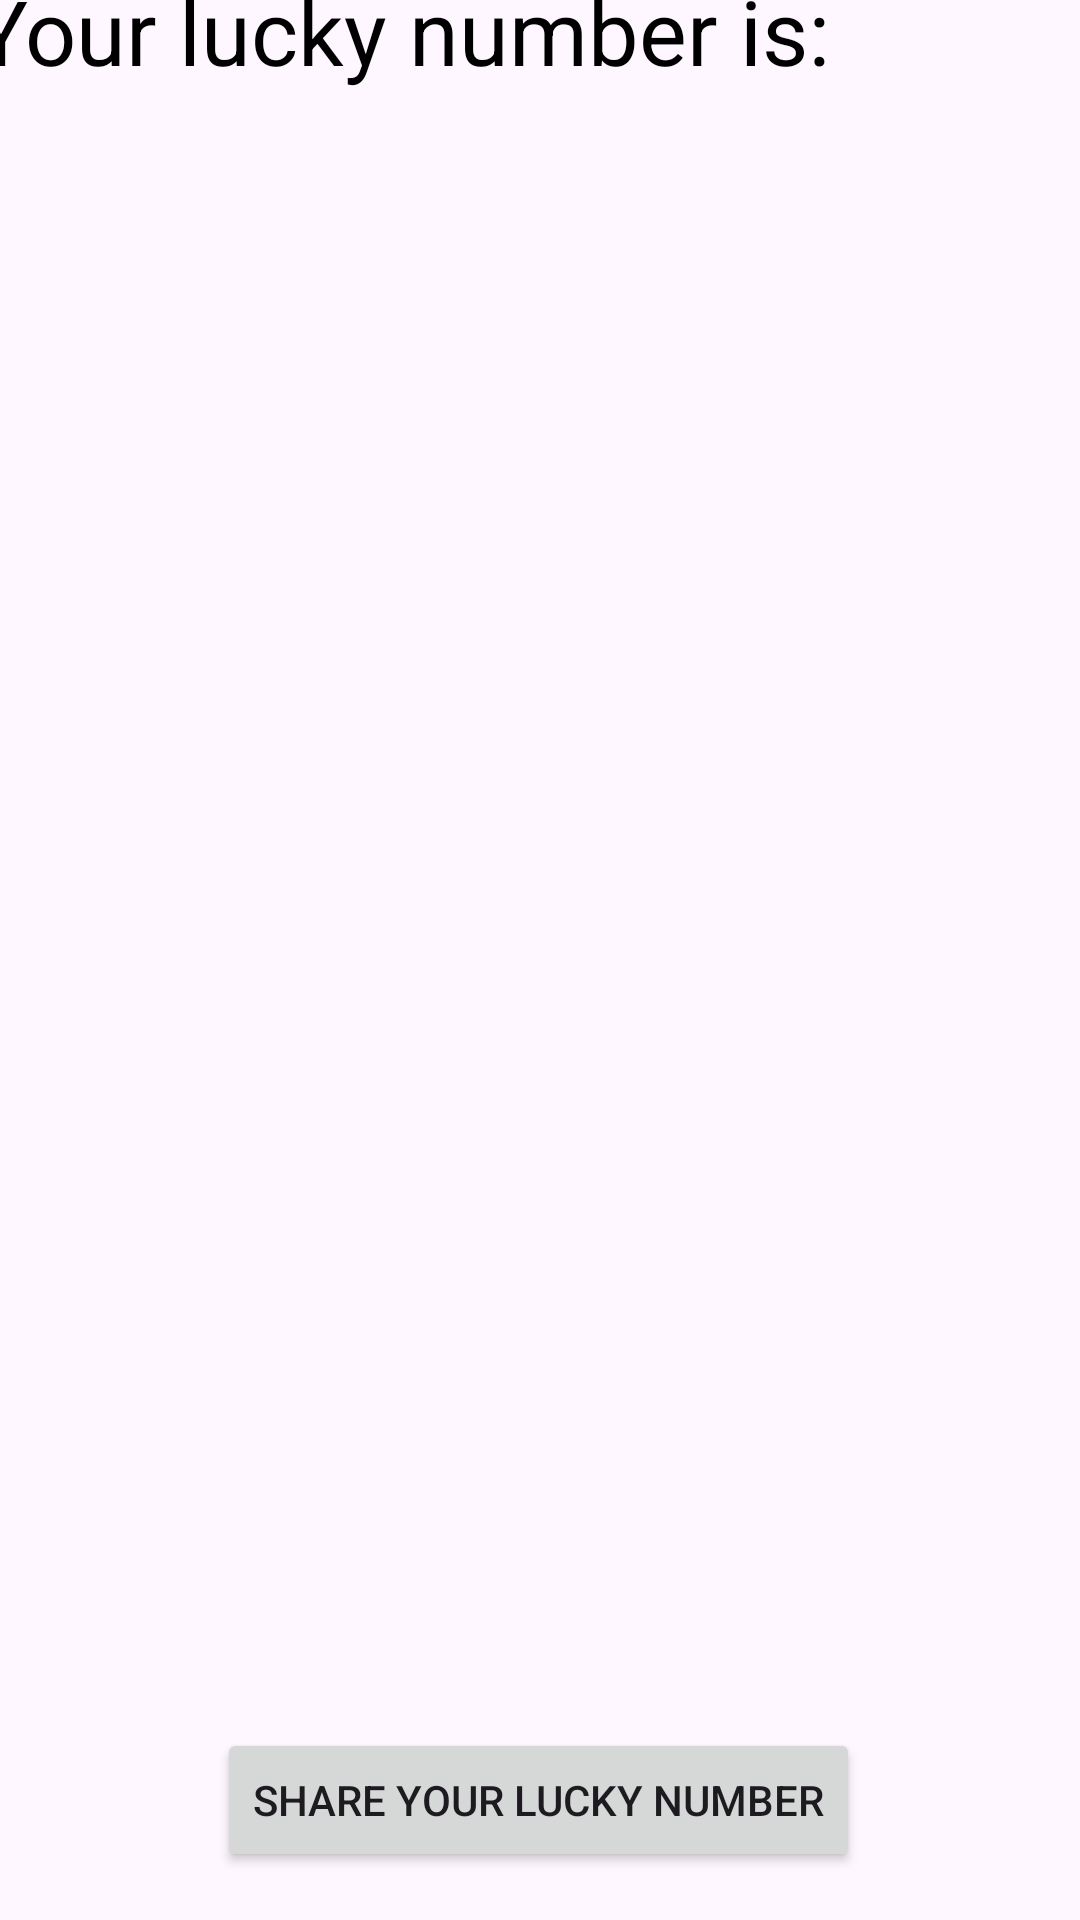

Here is an Android app screen rendered from its layout file. Give the layout XML and the strings, colors and styles it references.
<!-- AndroidManifest.xml: application theme Theme.TestNhanh -->
<!-- res/layout/lucky_number.xml -->
<?xml version="1.0" encoding="utf-8"?>
<androidx.constraintlayout.widget.ConstraintLayout xmlns:android="http://schemas.android.com/apk/res/android"
    xmlns:app="http://schemas.android.com/apk/res-auto"
    xmlns:tools="http://schemas.android.com/tools"
    android:layout_width="match_parent"
    android:background="@drawable/wallpaper_2"
    android:layout_height="match_parent">

    <TextView
        android:id="@+id/textView2"
        android:layout_width="378dp"
        android:layout_height="45dp"
        android:text="@string/your_lucky_number_is"
        android:textColor="#000000"
        android:textSize="30sp"
        app:layout_constraintBottom_toTopOf="@+id/txtYourNumber"
        app:layout_constraintEnd_toEndOf="parent"
        app:layout_constraintStart_toStartOf="parent"
        app:layout_constraintTop_toTopOf="parent"
        tools:ignore="TextSizeCheck" />

    <Button
        android:id="@+id/btnShareMyNumber"
        android:layout_width="wrap_content"
        android:layout_height="wrap_content"
        android:layout_marginBottom="16dp"
        android:text="@string/share_your_lucky_number"
        app:layout_constraintBottom_toBottomOf="parent"
        app:layout_constraintEnd_toEndOf="parent"
        app:layout_constraintHorizontal_bias="0.497"
        app:layout_constraintStart_toStartOf="parent" />

    <TextView
        android:id="@+id/txtYourNumber"
        android:layout_width="272dp"
        android:layout_height="104dp"
        android:layout_marginBottom="448dp"
        android:textAlignment="center"
        android:textColor="#211A1A"
        android:textSize="34sp"
        app:layout_constraintBottom_toTopOf="@+id/btnShareMyNumber"
        app:layout_constraintEnd_toEndOf="parent"
        app:layout_constraintHorizontal_bias="0.496"
        app:layout_constraintStart_toStartOf="parent" />

</androidx.constraintlayout.widget.ConstraintLayout>
<!-- resources referenced by this layout -->
<resources>
  <string name="share_your_lucky_number">Share your lucky number</string>
  <string name="your_lucky_number_is">Your lucky number is:</string>
  <style name="Theme.TestNhanh" parent="Base.Theme.TestNhanh" />
  <style name="Base.Theme.TestNhanh" parent="Theme.Material3.DayNight.NoActionBar">
          
          
      </style>
</resources>
